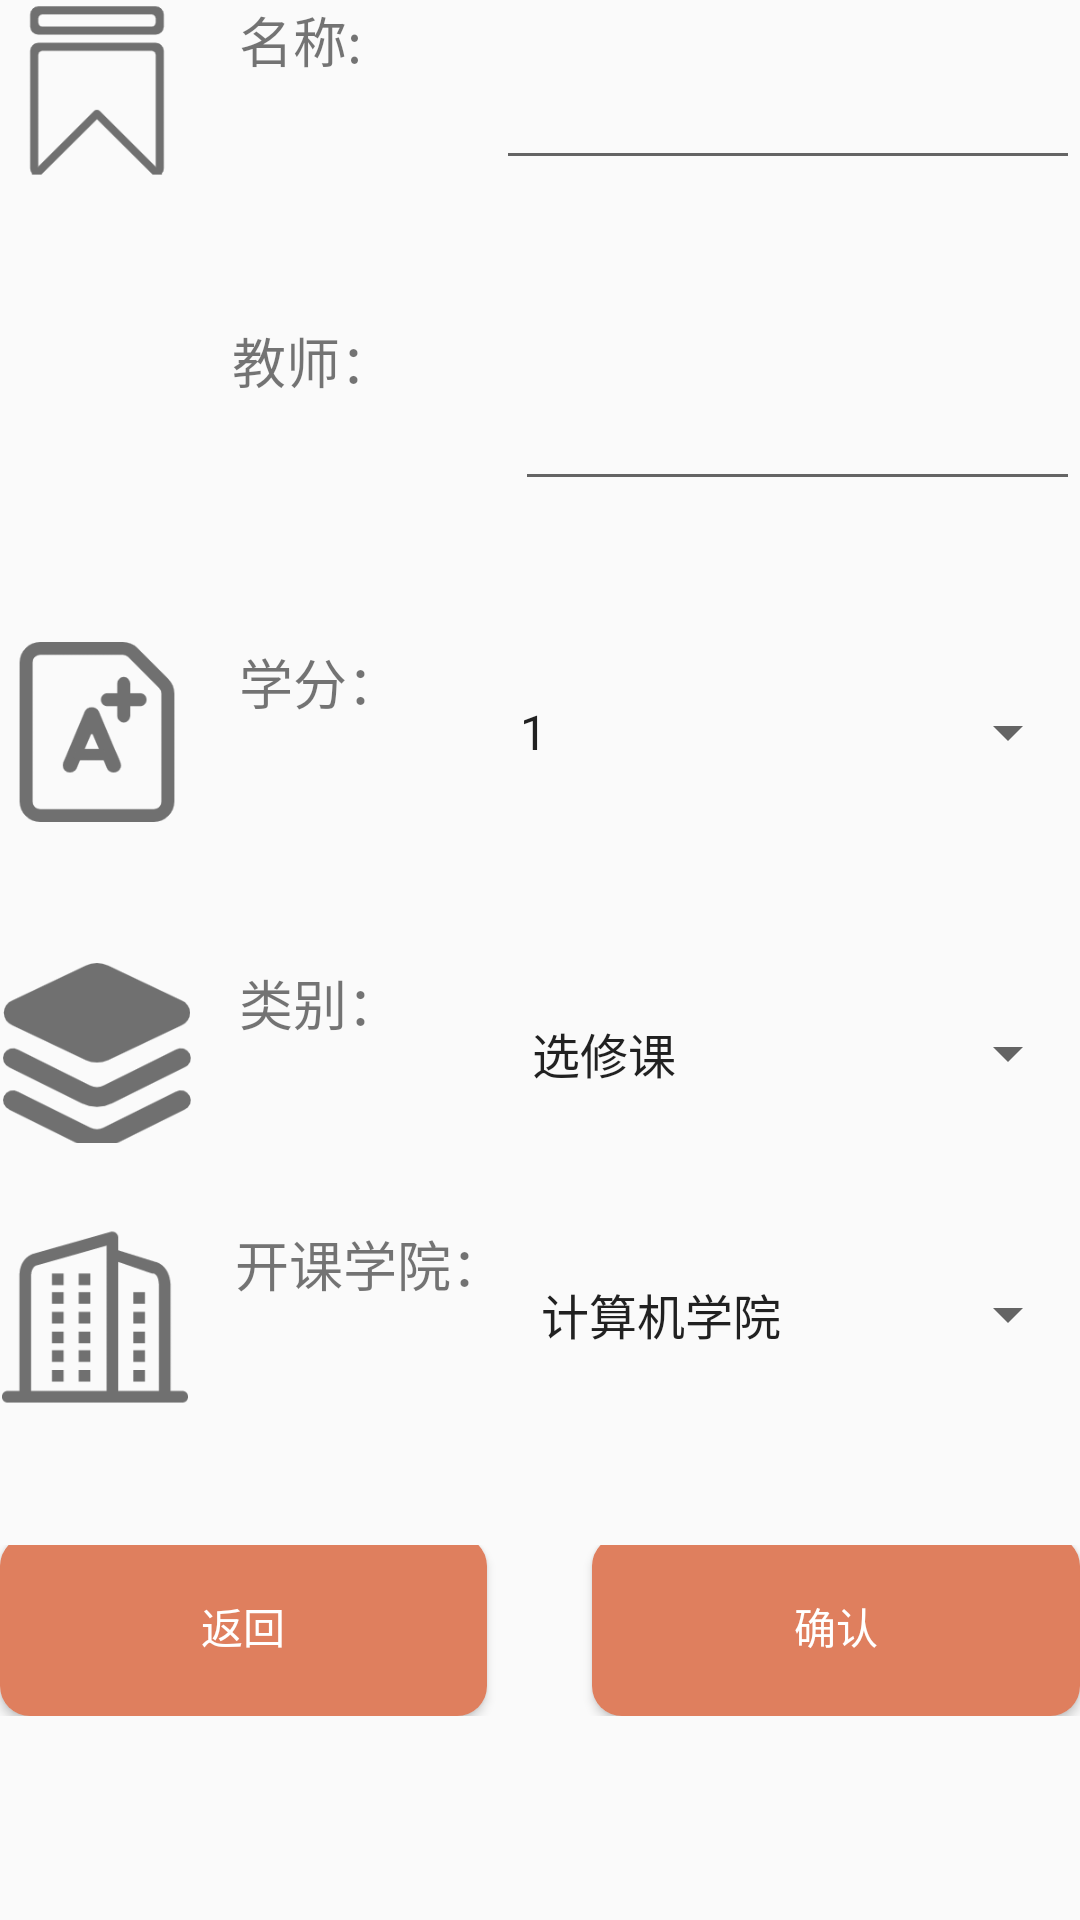

Produce the Android XML layout that renders to this screen, including the resource entries it uses.
<!-- AndroidManifest.xml: application theme AppTheme -->
<!-- res/layout/activity_teacher_details.xml -->
<?xml version="1.0" encoding="utf-8"?>
<LinearLayout xmlns:android="http://schemas.android.com/apk/res/android"
    xmlns:app="http://schemas.android.com/apk/res-auto"
    xmlns:tools="http://schemas.android.com/tools"
    android:layout_width="match_parent"

    android:layout_height="wrap_content"
    android:layout_marginLeft="20dp"
    android:layout_marginTop="10dp"
    android:layout_marginRight="20dp"
    android:layout_marginBottom="10dp"
    android:orientation="vertical">

    <LinearLayout
        android:layout_width="match_parent"
        android:layout_height="60dp"
        android:orientation="horizontal">

        <ImageView
            android:id="@+id/user_iv_adopt"
            android:layout_width="52dp"
            android:layout_height="match_parent"
            android:layout_alignParentLeft="true"
            android:layout_centerVertical="true"
            android:layout_marginRight="15dp"
            android:layout_weight="2"
            android:src="@drawable/icon_name" />

        <TextView
            android:id="@+id/tname"
            android:layout_width="73dp"
            android:layout_height="match_parent"
            android:layout_alignParentEnd="true"
            android:layout_weight="2"
            android:text="名称: "
            android:textSize="18sp" />

        <MultiAutoCompleteTextView
            android:id="@+id/multiAutoCompleteTextView2"
            android:layout_width="162dp"
            android:layout_height="match_parent"
            android:layout_weight="5" />

    </LinearLayout>
    <LinearLayout
        android:layout_width="match_parent"
        android:layout_height="47dp"
        android:orientation="horizontal">

        <ImageView

            android:layout_width="62dp"
            android:layout_height="match_parent"
            android:layout_alignParentLeft="true"
            android:layout_centerVertical="true"
            android:layout_marginRight="15dp"
            android:layout_weight="2" />

        <TextView
            android:layout_width="73dp"
            android:layout_height="match_parent"
            android:layout_alignParentEnd="true"
            android:layout_weight="2"
            android:textSize="18sp" />
        <ImageView
            android:layout_width="162dp"
            android:layout_height="45dp"
            android:layout_weight="5" />

    </LinearLayout>
    <LinearLayout
        android:layout_width="match_parent"
        android:layout_height="60dp"
        android:orientation="horizontal">

        <ImageView
            android:id="@+id/user_iv_adopt2"
            android:layout_width="66dp"
            android:layout_height="match_parent"
            android:layout_alignParentLeft="true"
            android:layout_centerVertical="true"
            android:layout_marginRight="15dp"
            android:layout_weight="2"
            android:src="@drawable/ic_baseline_person_24" />

        <TextView
            android:id="@+id/tname1"
            android:layout_width="98dp"
            android:layout_height="match_parent"
            android:layout_alignParentEnd="true"
            android:layout_weight="2"
            android:text="教师："
            android:textSize="18sp" />

        <MultiAutoCompleteTextView
            android:id="@+id/multiAutoCompleteTextView3"
            android:layout_width="198dp"
            android:layout_height="match_parent"
            android:layout_weight="5" />

    </LinearLayout>
    <LinearLayout
        android:layout_width="match_parent"
        android:layout_height="47dp"
        android:orientation="horizontal">

        <ImageView

            android:layout_width="52dp"
            android:layout_height="match_parent"
            android:layout_alignParentLeft="true"
            android:layout_centerVertical="true"
            android:layout_marginRight="15dp"
            android:layout_weight="2" />

        <TextView
            android:layout_width="73dp"
            android:layout_height="match_parent"
            android:layout_alignParentEnd="true"
            android:layout_weight="2"
            android:textSize="18sp" />

        <ImageView
            android:layout_width="162dp"
            android:layout_height="45dp"
            android:layout_weight="5" />

    </LinearLayout>

    <LinearLayout
        android:layout_width="match_parent"
        android:layout_height="60dp"
        android:orientation="horizontal">

        <ImageView
            android:id="@+id/user_iv_adopt3"
            android:layout_width="52dp"
            android:layout_height="match_parent"
            android:layout_alignParentLeft="true"
            android:layout_centerVertical="true"
            android:layout_marginRight="15dp"
            android:layout_weight="2"
            android:src="@drawable/icon_credit" />

        <TextView
            android:id="@+id/tname2"
            android:layout_width="73dp"
            android:layout_height="match_parent"
            android:layout_alignParentEnd="true"
            android:layout_weight="2"
            android:text="学分："
            android:textSize="18sp" />

        <Spinner
            android:id="@+id/spinner2"
            android:layout_width="162dp"
            android:layout_height="match_parent"
            android:layout_weight="5"

            android:entries="@array/credit"

            />
    </LinearLayout>
    <LinearLayout
        android:layout_width="match_parent"
        android:layout_height="47dp"
        android:orientation="horizontal">

        <ImageView

            android:layout_width="52dp"
            android:layout_height="match_parent"
            android:layout_alignParentLeft="true"
            android:layout_centerVertical="true"
            android:layout_marginRight="15dp"
            android:layout_weight="2"  />

        <TextView
            android:layout_width="73dp"
            android:layout_height="match_parent"
            android:layout_alignParentEnd="true"
            android:layout_weight="2"
            android:textSize="18sp" />

        <ImageView
            android:layout_width="162dp"
            android:layout_height="45dp"
            android:layout_weight="5" />

    </LinearLayout>
    <LinearLayout
        android:layout_width="match_parent"
        android:layout_height="60dp"
        android:orientation="horizontal">

        <ImageView
            android:id="@+id/user_iv_adopt4"
            android:layout_width="52dp"
            android:layout_height="62dp"
            android:layout_alignParentLeft="true"
            android:layout_centerVertical="true"
            android:layout_marginRight="15dp"
            android:layout_weight="2"
            android:src="@drawable/icon_kind" />

        <TextView
            android:id="@+id/tname3"
            android:layout_width="77dp"
            android:layout_height="match_parent"
            android:layout_alignParentEnd="true"
            android:layout_weight="2"
            android:text="类别："
            android:textSize="18sp" />

        <Spinner
            android:id="@+id/spinner3"
            android:layout_width="159dp"
            android:layout_height="match_parent"
            android:layout_weight="5"

            android:entries="@array/kinds"

            />
    </LinearLayout>
    <LinearLayout
        android:layout_width="match_parent"
        android:layout_height="27dp"
        android:orientation="horizontal">

        <ImageView

            android:layout_width="52dp"
            android:layout_height="match_parent"
            android:layout_alignParentLeft="true"
            android:layout_centerVertical="true"
            android:layout_marginRight="15dp"
            android:layout_weight="2" />

        <TextView
            android:layout_width="73dp"
            android:layout_height="match_parent"
            android:layout_alignParentEnd="true"
            android:layout_weight="2"
            android:textSize="18sp" />

        <ImageView
            android:layout_width="162dp"
            android:layout_height="45dp"
            android:layout_weight="5" />

    </LinearLayout>


    <LinearLayout
        android:layout_width="match_parent"
        android:layout_height="60dp"
        android:orientation="horizontal">

        <ImageView
            android:id="@+id/user_iv_adopt6"
            android:layout_width="52dp"
            android:layout_height="62dp"
            android:layout_alignParentLeft="true"
            android:layout_centerVertical="true"
            android:layout_marginRight="15dp"
            android:layout_weight="2"
            android:src="@drawable/icon_college" />

        <TextView
            android:id="@+id/tname9"
            android:layout_width="77dp"
            android:layout_height="match_parent"
            android:layout_alignParentEnd="true"
            android:layout_weight="3"
            android:text="开课学院："
            android:textSize="18sp" />

        <Spinner
            android:id="@+id/spinner4"
            android:layout_width="159dp"
            android:layout_height="match_parent"
            android:layout_weight="5"
            android:spinnerMode="dialog"
            android:entries="@array/college"
            android:dropDownVerticalOffset="-50dp"
            android:dropDownHorizontalOffset="20dp"
            />

    </LinearLayout>


    <LinearLayout
        android:layout_width="match_parent"
        android:layout_height="47dp"
        android:orientation="horizontal">

        <ImageView

            android:layout_width="57dp"
            android:layout_height="match_parent"
            android:layout_alignParentLeft="true"
            android:layout_centerVertical="true"
            android:layout_marginRight="15dp"
            android:layout_weight="2" />

        <TextView
            android:layout_width="73dp"
            android:layout_height="match_parent"
            android:layout_alignParentEnd="true"
            android:layout_weight="2"
            android:textSize="18sp" />
        <ImageView
            android:layout_width="162dp"
            android:layout_height="45dp"
            android:layout_weight="5" />

    </LinearLayout>


    <LinearLayout
        android:layout_width="match_parent"
        android:layout_height="57dp"
        android:gravity="bottom"
        android:orientation="horizontal">


        <Button
            android:id="@+id/button2"
            android:layout_width="wrap_content"
            android:layout_height="60dp"
            android:layout_weight="1000"
            android:background="@drawable/button_style"
            android:onClick="onClick_back"
            android:text="返回"

            android:textColor="@color/white" />

        <ImageView

            android:layout_width="20dp"
            android:layout_height="match_parent"
            android:layout_alignParentLeft="true"
            android:layout_centerVertical="true"
            android:layout_marginRight="15dp"
            android:layout_weight="2" />

        <Button
            android:id="@+id/button3"
            android:layout_width="wrap_content"
            android:layout_height="60dp"
            android:layout_weight="1000"
            android:background="@drawable/button_style"
            android:onClick="onClick_confirm"
            android:text="确认"
            android:textColor="@color/white" />




    </LinearLayout>
</LinearLayout>
<!-- resources referenced by this layout -->
<resources>
  <string-array name="college">
          <item> 计算机学院</item>
          <item>教育科学学院 </item>
          <item>政治与行政学院 </item>
          <item>历史文化学院 </item>
  
          <item>外国语言文化学院 </item>
          <item>美术学院 </item>
          <item>教育信息技术学院 </item>
          <item>数学科学学院 </item>
  
          <item>生命科学学院 </item>
          <item>地理科学学院 </item>
          <item>心理学院 </item>
          <item>文学院 </item>
  
          <item> 经济与管理学院</item>
          <item>法学院 </item>
          <item>公共管理学院 </item>
          <item> 体育科学学院</item>
  
          <item>音乐学院 </item>
          <item>物理与电信工程学院 </item>
          <item>化学学院 </item>
          <item>信息光电子科技学院 </item>
  
          <item>旅游管理学院 </item>
          <item>环境学院 </item>
  
      </string-array>
  <string-array name="credit">
          <item>1</item>
          <item>1.5</item>
          <item>2</item>
          <item>3</item>
          <item>4</item>
      </string-array>
  <string-array name="kinds">
  
          <item>选修课</item>
          <item>必修课</item>
          <item>公选课</item>
      </string-array>
  <!-- drawable button_style (drawable) -->
  <?xml version="1.0" encoding="utf-8"?>
  <shape xmlns:android="http://schemas.android.com/apk/res/android"
      xmlns:tools="http://schemas.android.com/tools"
      android:shape="rectangle"
      tools:ignore="ExtraText">
  
      <solid android:color="#DF7F5E"/>    //颜色
  
      <padding android:left="0dp"
          android:top="0dp"
          android:right="0dp"
          android:bottom="0dp" />
      <corners android:radius="10dp" />//四个角圆滑度
  </shape>
  <!-- drawable icon_college: png bitmap (drawable, 3395 bytes) -->
  <!-- drawable icon_credit: png bitmap (drawable, 5895 bytes) -->
  <!-- drawable icon_kind: png bitmap (drawable, 8386 bytes) -->
  <!-- drawable icon_name: png bitmap (drawable, 4878 bytes) -->
  <style name="AppTheme" parent="Theme.AppCompat.Light.DarkActionBar">
          
          <item name="colorPrimary">@color/colorPrimary</item>
          <item name="colorPrimaryDark">@color/colorPrimary</item>
          <item name="colorAccent">@color/colorAccent</item>
          <item name="android:windowContentOverlay">@null</item>
      </style>
  <!-- not gathered from this repository: default colours our renderer supplied (Android Studio template values) -->
  <color name="white">#FFFFFFFF</color>
  <color name="colorPrimary">#FF6200EE</color>
  <color name="colorAccent">#FF03DAC5</color>
</resources>
